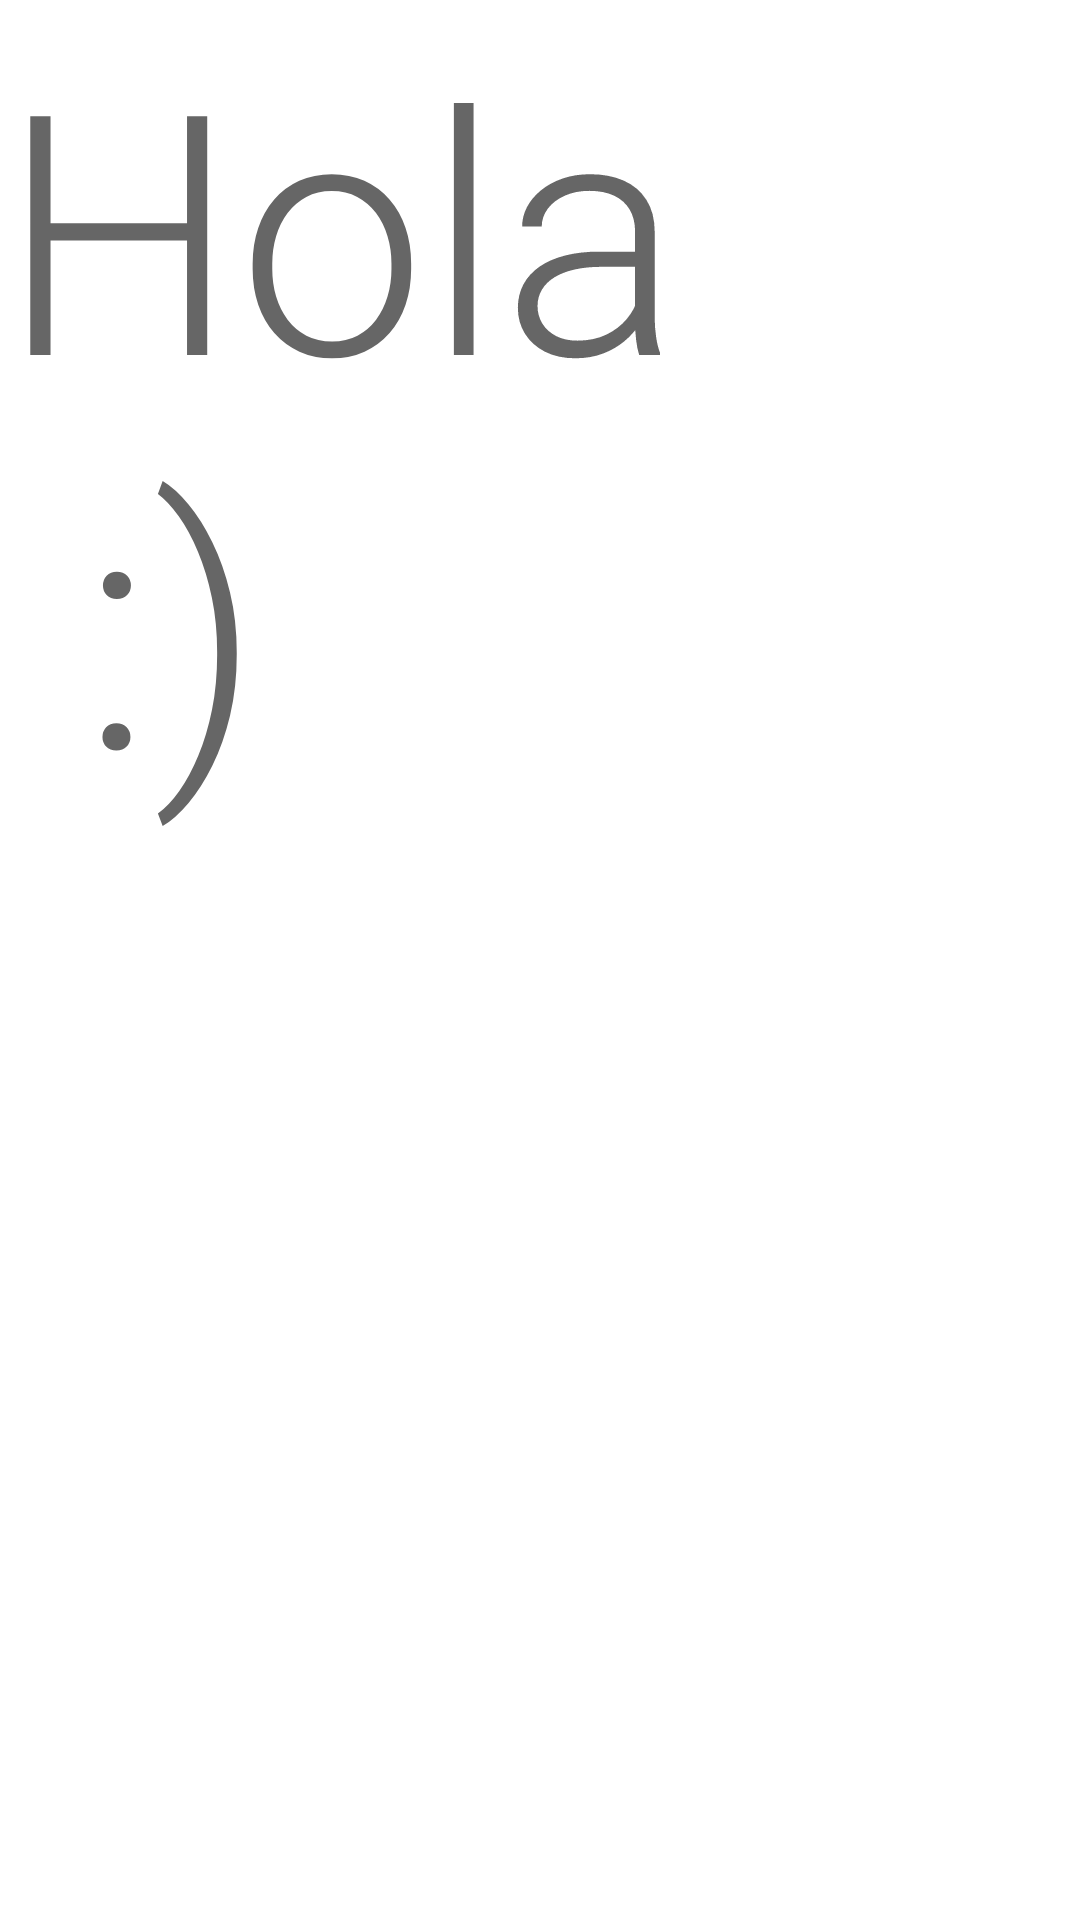

This screen was rendered from an Android layout file. Write that file and the resources it references.
<!-- AndroidManifest.xml: application theme Theme.MySplashhJp -->
<!-- res/layout/activity_olvidecont.xml -->
<?xml version="1.0" encoding="utf-8"?>
<androidx.constraintlayout.widget.ConstraintLayout xmlns:android="http://schemas.android.com/apk/res/android"
    xmlns:app="http://schemas.android.com/apk/res-auto"
    xmlns:tools="http://schemas.android.com/tools"
    android:layout_width="match_parent"
    android:layout_height="match_parent">

    <TextView
        android:id="@+id/textView4"
        android:layout_width="252dp"
        android:layout_height="283dp"
        android:text="Hola :)"
        android:textAppearance="@style/TextAppearance.AppCompat.Display4"
        tools:layout_editor_absoluteX="79dp"
        tools:layout_editor_absoluteY="203dp" />

</androidx.constraintlayout.widget.ConstraintLayout>
<!-- resources referenced by this layout -->
<resources>
  <style name="Theme.MySplashhJp" parent="Theme.MaterialComponents.DayNight.DarkActionBar">
          
          <item name="colorPrimary">@color/purple_500</item>
          <item name="colorPrimaryVariant">@color/purple_700</item>
          <item name="colorOnPrimary">@color/white</item>
          
          <item name="colorSecondary">@color/teal_200</item>
          <item name="colorSecondaryVariant">@color/teal_700</item>
          <item name="colorOnSecondary">@color/black</item>
          
          <item name="android:statusBarColor" tools:targetApi="l">?attr/colorPrimaryVariant</item>
          
      </style>
  <!-- not gathered from this repository: default colours our renderer supplied (Android Studio template values) -->
  <color name="purple_500">#FF6200EE</color>
  <color name="purple_700">#FF3700B3</color>
  <color name="teal_200">#FF03DAC5</color>
  <color name="teal_700">#FF018786</color>
  <color name="black">#FF000000</color>
  <color name="white">#FFFFFFFF</color>
</resources>
